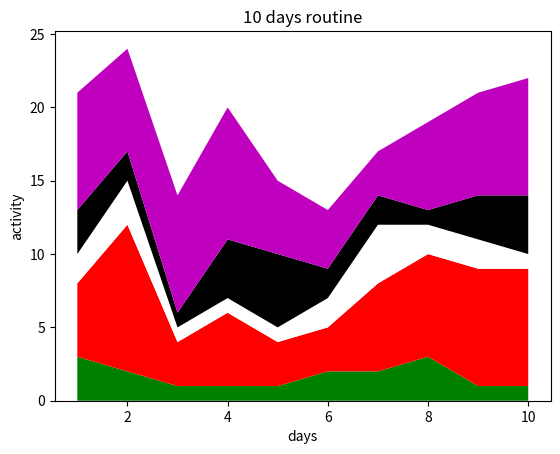

Recreate this plot in Python.
from matplotlib import pyplot as plt
from matplotlib import style
import numpy as np

days = np.arange(1,11)
sleeping = [3,2,1,1,1,2,2,3,1,1]
eating = [5,10,3,5,3,3,6,7,8,8]
xolne = [2,3,1,1,1,2,4,2,2,1]
exercise = [3,2,1,4,5,2,2,1,3,4]
gaming = [8,7,8,9,5,4,3,6,7,8]


plt.stackplot(days,sleeping,eating,xolne,exercise,gaming,colors=["g","r","w","k","m"])
plt.title("10 days routine")
plt.xlabel("days")
plt.ylabel("activity")
plt.show()